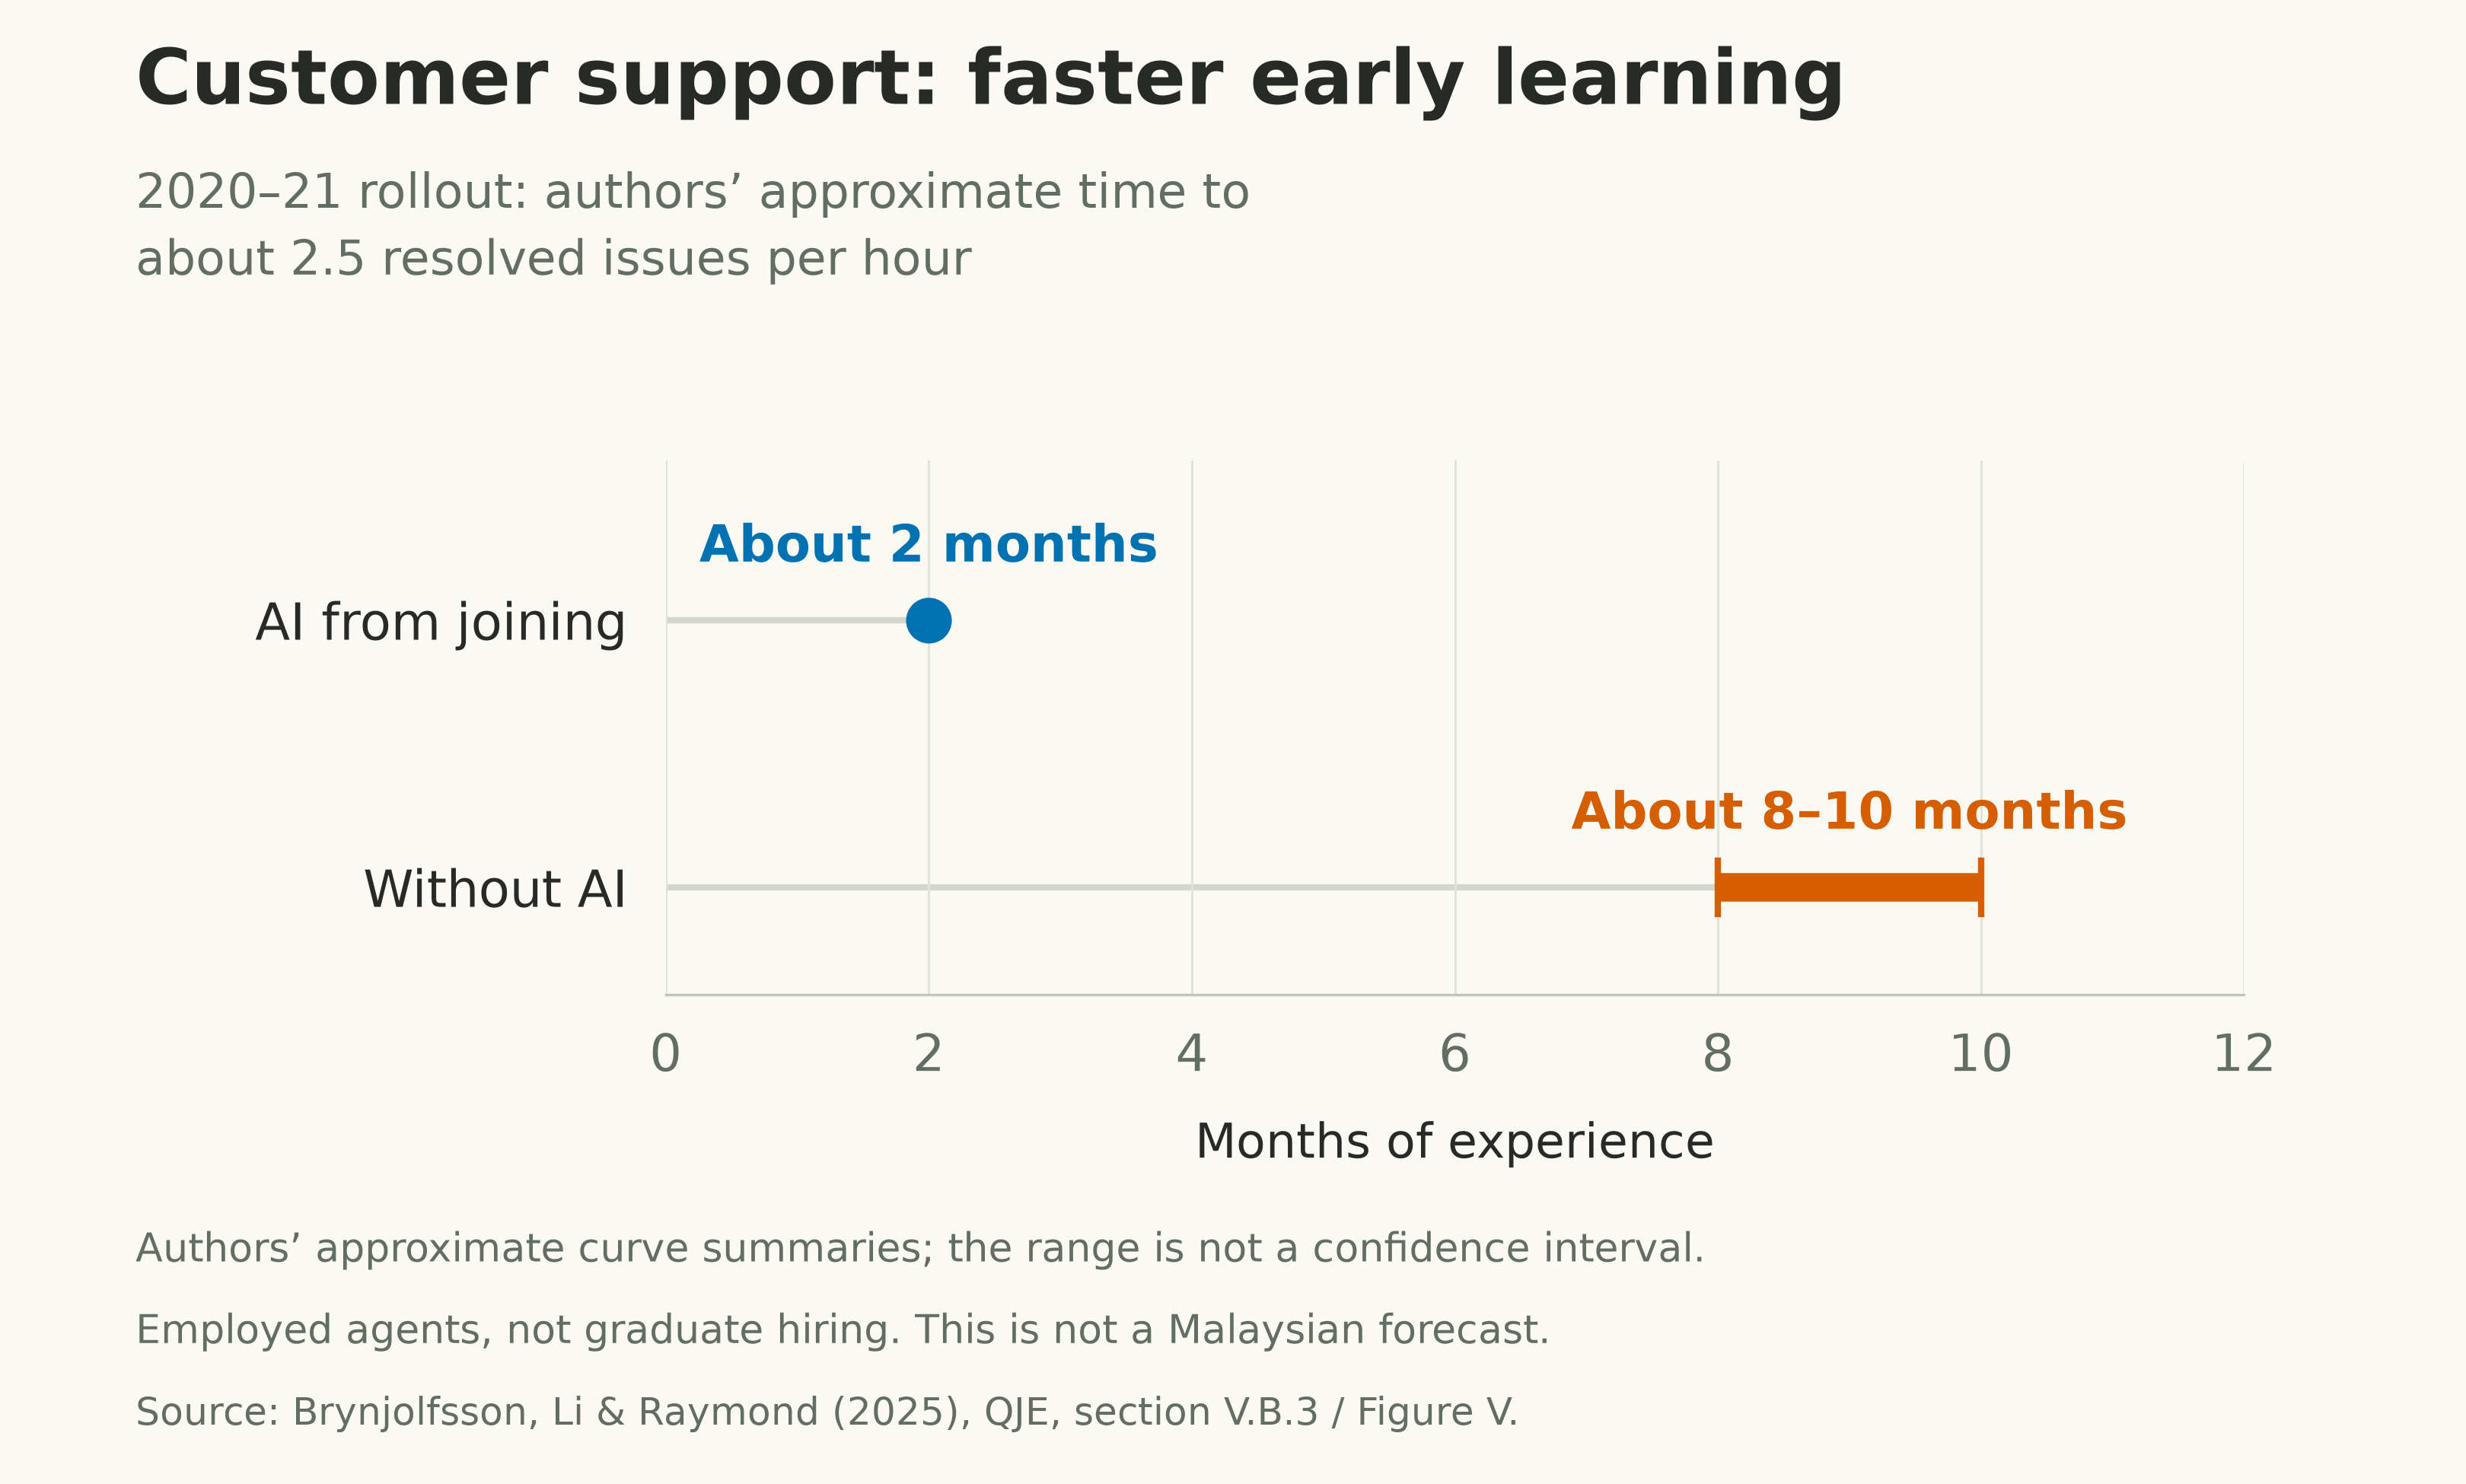

Values plotted in this chart, from the file beside it:
group, months_lower, months_upper, approximate_target_resolved_issues_per_h…, estimate_type, source_id, locator, rollout_period
AI from joining, 2, 2, 2.5, authors narrative approximation; not exa…, S7, Section V.B.3 / Figure V, Mainly autumn2020 and winter2021; not a2…
Without AI, 8, 10, 2.5, authors narrative range; not a confidenc…, S7, Section V.B.3 / Figure V, Mainly autumn2020 and winter2021; not a2…
